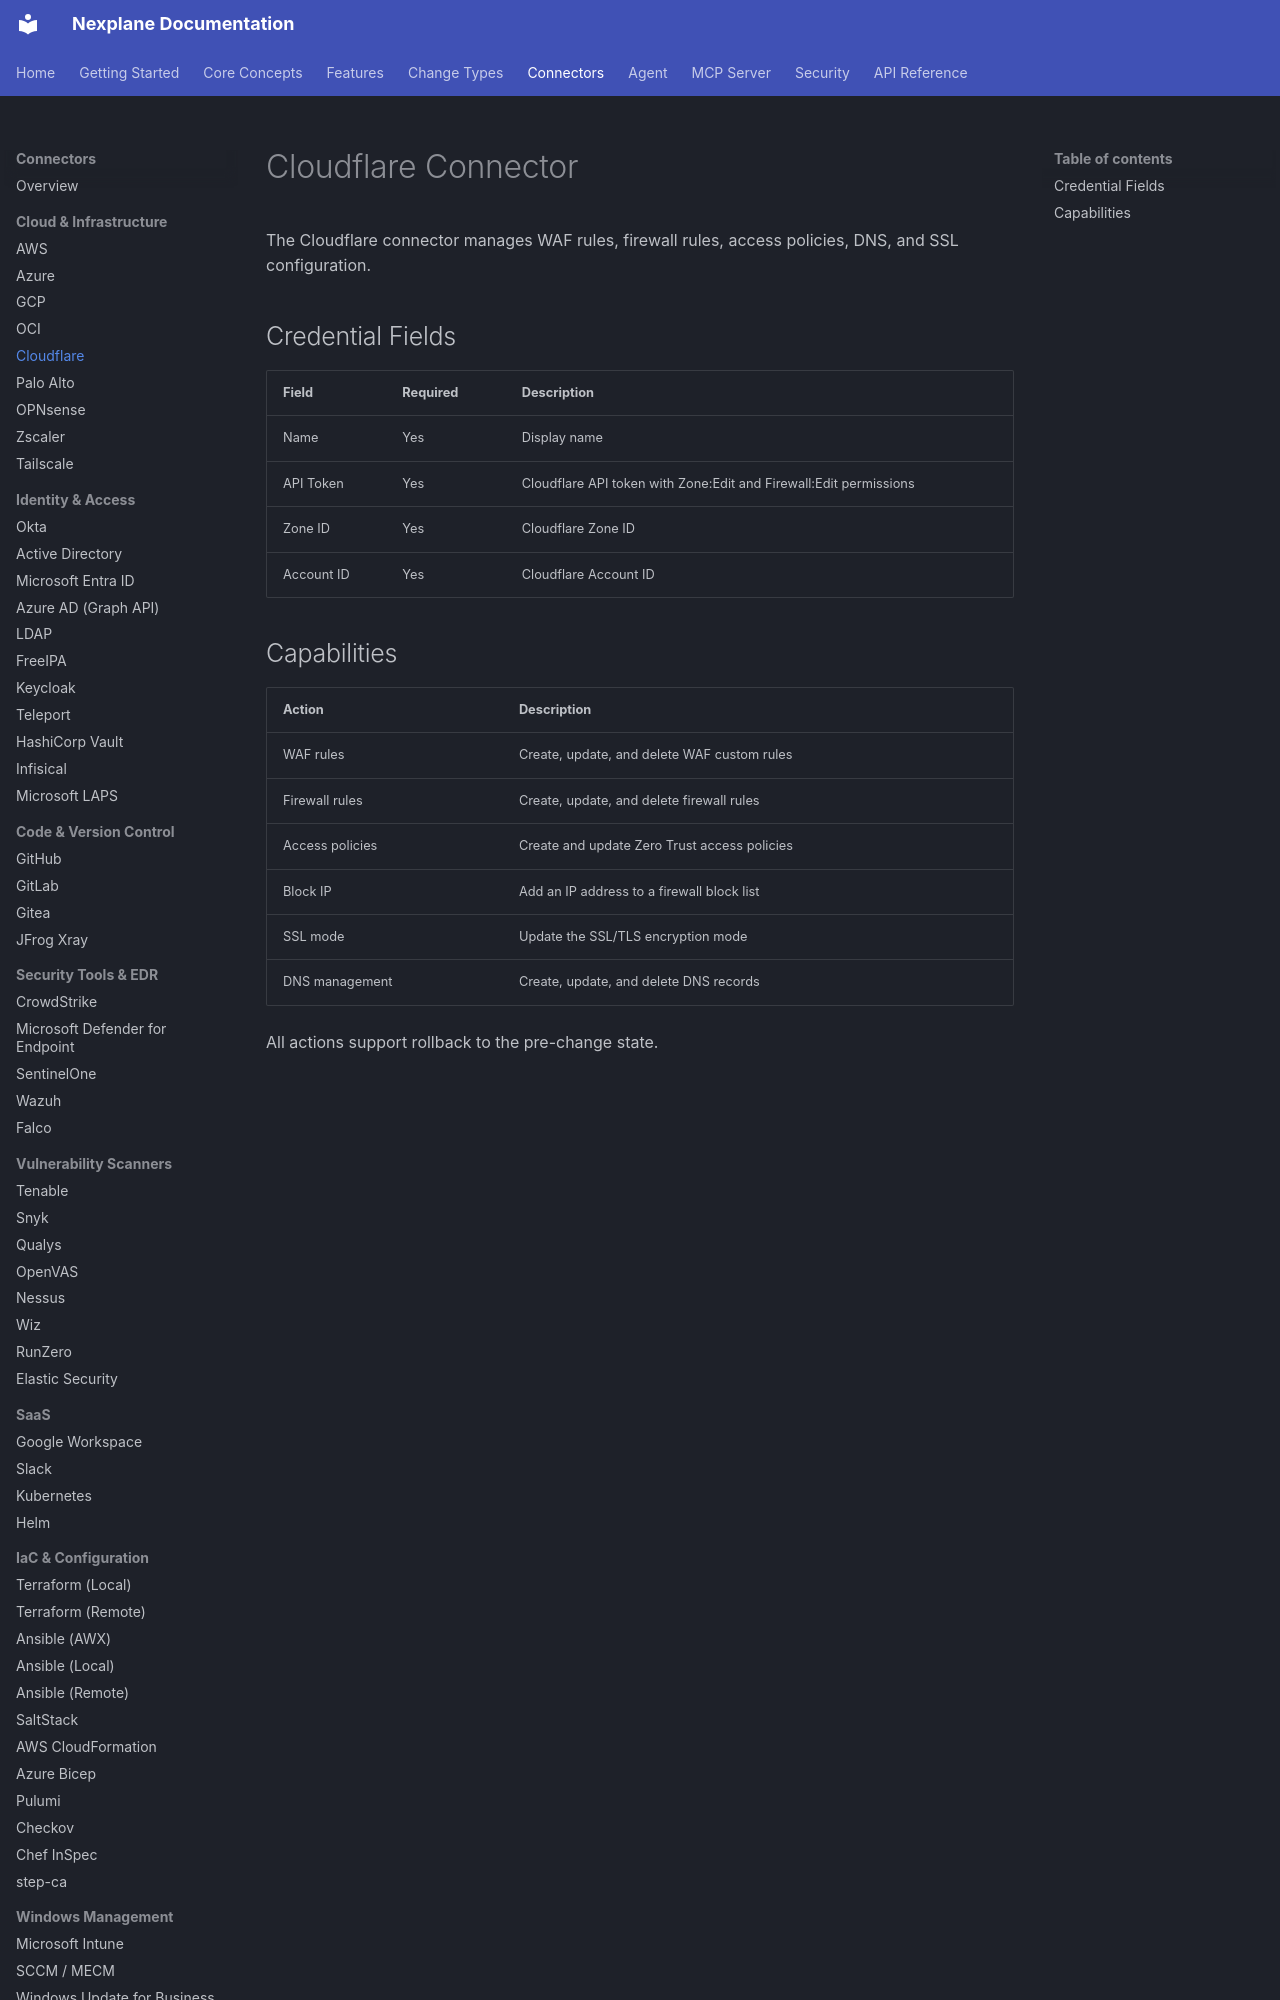

repository: youbetyourballs/nexplane-docs · page: connectors/cloudflare/index.html · generator: mkdocs

# Cloudflare Connector

The Cloudflare connector manages WAF rules, firewall rules, access policies, DNS, and SSL configuration.

## Credential Fields

| Field | Required | Description |
|-------|----------|-------------|
| Name | Yes | Display name |
| API Token | Yes | Cloudflare API token with Zone:Edit and Firewall:Edit permissions |
| Zone ID | Yes | Cloudflare Zone ID |
| Account ID | Yes | Cloudflare Account ID |
